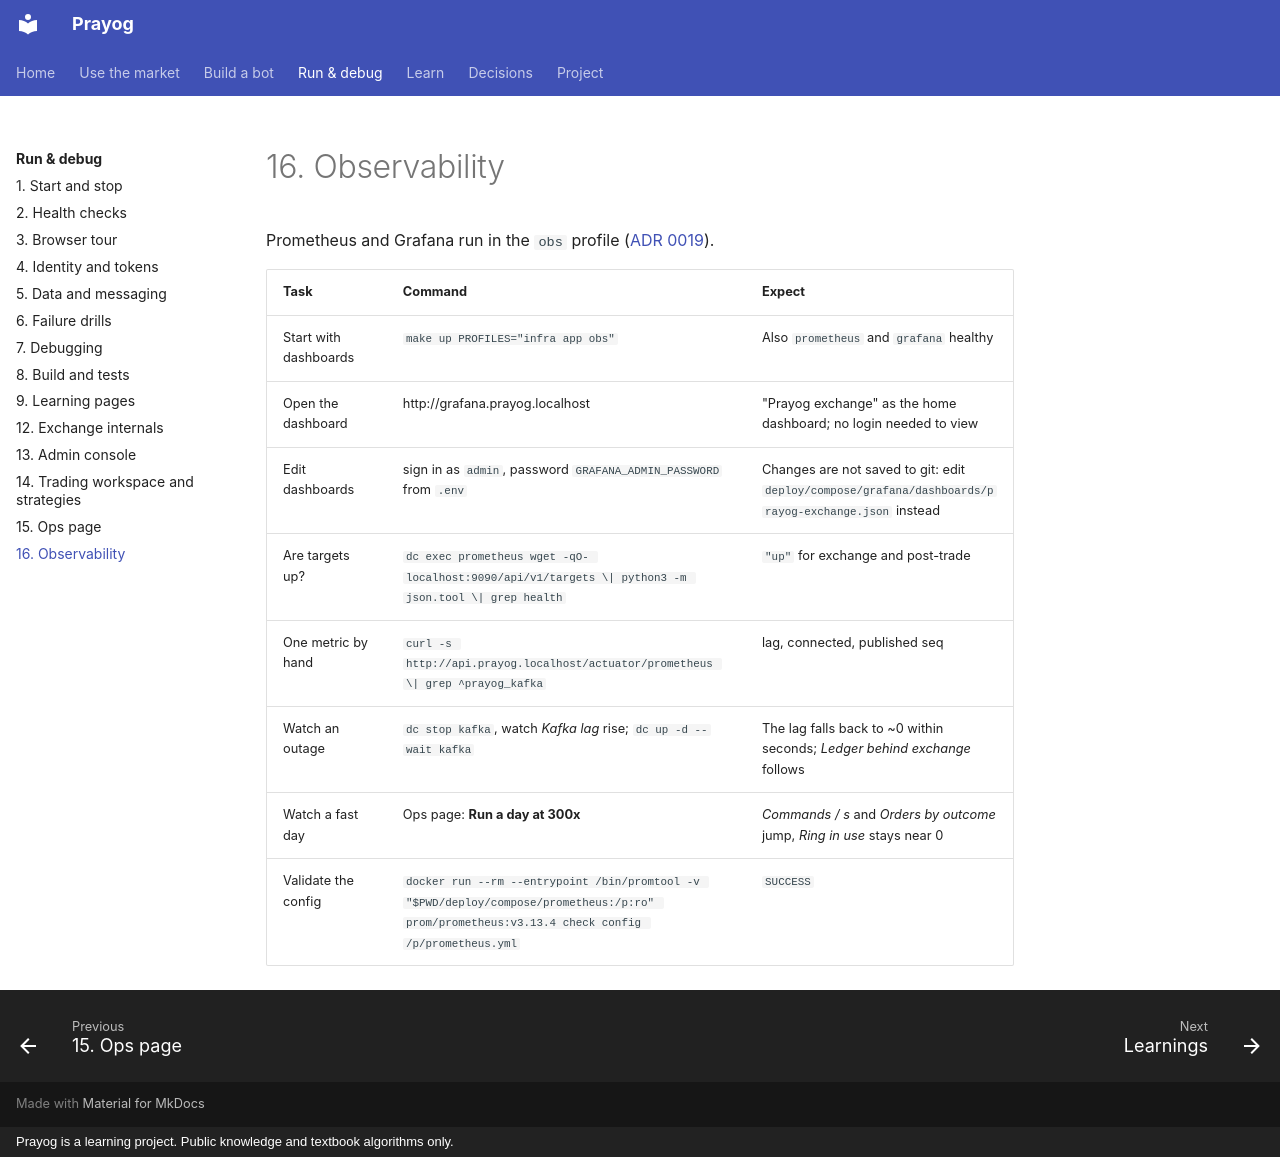

repository: rj8228/prayog · page: runbook/16-observability/index.html · generator: mkdocs · copyright: Prayog is a learning project. Public knowledge and textbook algorithms only.

# 16. Observability

Prometheus and Grafana run in the `obs` profile ([ADR 0019](../adr/0019-observability.md)).

| Task | Command | Expect |
|---|---|---|
| Start with dashboards | `make up PROFILES="infra app obs"` | Also `prometheus` and `grafana` healthy |
| Open the dashboard | http://grafana.prayog.localhost | "Prayog exchange" as the home dashboard; no login needed to view |
| Edit dashboards | sign in as `admin`, password `GRAFANA_ADMIN_PASSWORD` from `.env` | Changes are not saved to git: edit `deploy/compose/grafana/dashboards/prayog-exchange.json` instead |
| Are targets up? | `dc exec prometheus wget -qO- localhost:9090/api/v1/targets \| python3 -m json.tool \| grep health` | `"up"` for exchange and post-trade |
| One metric by hand | `curl -s http://api.prayog.localhost/actuator/prometheus \| grep ^prayog_kafka` | lag, connected, published seq |
| Watch an outage | `dc stop kafka`, watch *Kafka lag* rise; `dc up -d --wait kafka` | The lag falls back to ~0 within seconds; *Ledger behind exchange* follows |
| Watch a fast day | Ops page: **Run a day at 300x** | *Commands / s* and *Orders by outcome* jump, *Ring in use* stays near 0 |
| Validate the config | `docker run --rm --entrypoint /bin/promtool -v "$PWD/deploy/compose/prometheus:/p:ro" prom/prometheus:v3.13.4 check config /p/prometheus.yml` | `SUCCESS` |
